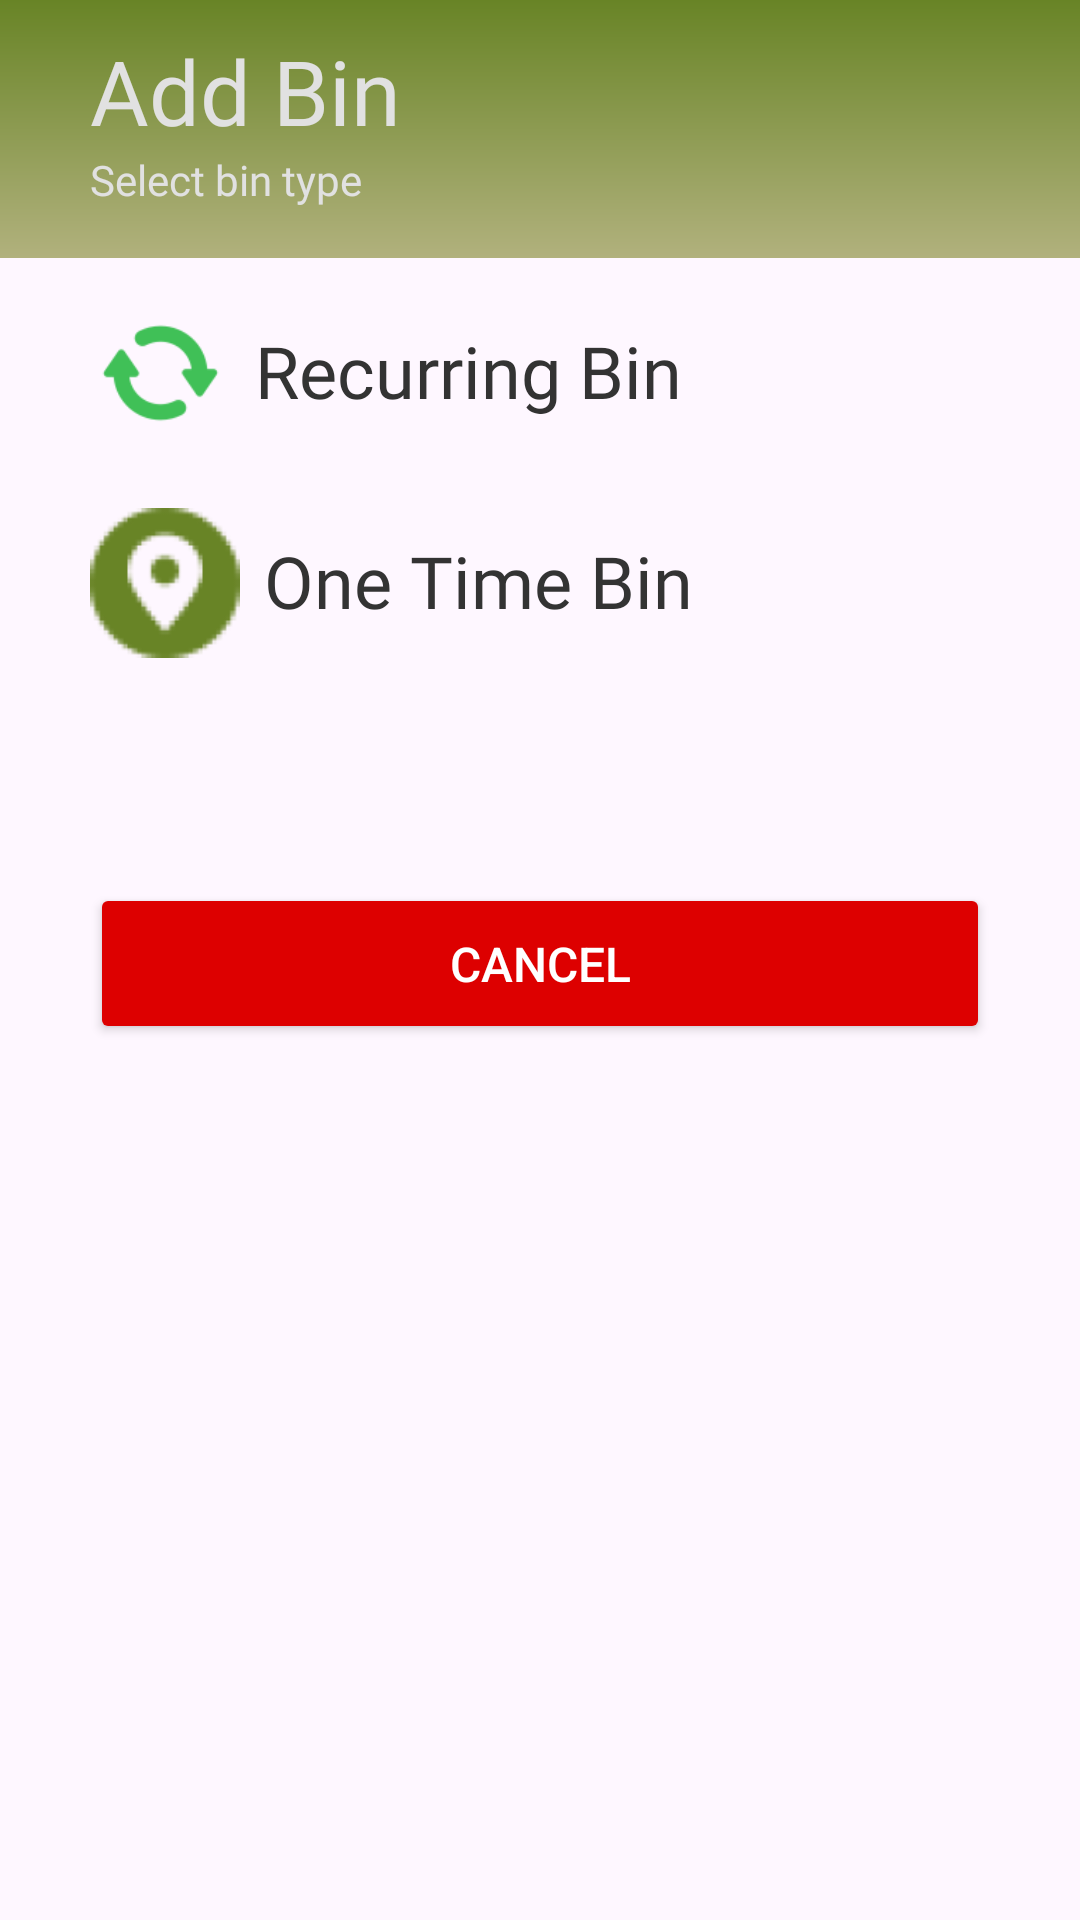

Here is an Android app screen rendered from its layout file. Give the layout XML and the strings, colors and styles it references.
<!-- AndroidManifest.xml: application theme Theme.Wazte -->
<!-- res/layout/activity_reportselect.xml -->
<?xml version="1.0" encoding="utf-8"?>
<androidx.constraintlayout.widget.ConstraintLayout xmlns:android="http://schemas.android.com/apk/res/android"
    xmlns:app="http://schemas.android.com/apk/res-auto"
    xmlns:tools="http://schemas.android.com/tools"
    android:id="@+id/main"
    android:layout_width="match_parent"
    android:layout_height="match_parent"
    android:clipChildren="false"
    android:clipToPadding="false">

    <LinearLayout
        android:id="@+id/add_bin_banner"
        android:layout_width="413dp"
        android:layout_height="86dp"
        android:background="@drawable/banner_gradient"
        android:orientation="horizontal"
        app:layout_constraintEnd_toEndOf="parent"
        app:layout_constraintStart_toStartOf="parent"
        app:layout_constraintTop_toTopOf="parent" />

    <LinearLayout
        android:layout_width="match_parent"
        android:layout_height="wrap_content"
        android:divider="@drawable/divider"
        android:gravity="center_horizontal"
        android:orientation="vertical"
        android:paddingHorizontal="30dp"
        android:paddingVertical="10dp"
        android:showDividers="middle"
        tools:ignore="MissingConstraints">

        <LinearLayout
            android:layout_width="wrap_content"
            android:layout_height="wrap_content"
            android:layout_gravity="left"
            android:orientation="vertical">

            <TextView
                android:layout_width="wrap_content"
                android:layout_height="wrap_content"
                android:fontFamily="@font/wix_semibold"
                android:text="Add Bin"
                android:textColor="#E1E1E1"
                android:textSize="30sp" />

            <TextView
                android:layout_width="wrap_content"
                android:layout_height="wrap_content"
                android:layout_gravity="left"
                android:fontFamily="@font/wixmadefortext_regular"
                android:text="Select bin type"
                android:textColor="#E1E1E1"
                android:textSize="14sp" />
        </LinearLayout>


        <LinearLayout
            android:id="@+id/recurring_bin_selector"
            android:layout_width="match_parent"
            android:layout_height="wrap_content"
            android:divider="@drawable/divider_small"
            android:orientation="vertical"
            android:showDividers="middle">

            <LinearLayout
                android:layout_width="match_parent"
                android:layout_height="wrap_content"
                android:orientation="horizontal"
                >

                <ImageView
                    android:layout_width="47dp"
                    android:layout_height="50dp"
                    android:layout_gravity="left"
                    android:src="@drawable/spin" />
                <TextView
                    android:layout_width="0dp"
                    android:layout_height="wrap_content"
                    android:layout_weight="1"
                    android:padding="8dp"
                    android:fontFamily="@font/wix_semibold"
                    android:text="Recurring Bin"
                    android:textColor="#333333"
                    android:textSize="24sp"
                    android:layout_gravity="left"/>
            </LinearLayout>

            <LinearLayout
                android:id="@+id/onetime_bin_selector"
                android:layout_width="match_parent"
                android:layout_height="wrap_content"
                android:orientation="horizontal">
                <ImageView
                    android:layout_width="50dp"
                    android:layout_height="50dp"
                    android:src="@drawable/gps" />
                <TextView
                    android:layout_width="0dp"
                    android:layout_height="wrap_content"
                    android:layout_weight="1"
                    android:padding="8dp"
                    android:fontFamily="@font/wix_semibold"
                    android:text="One Time Bin"
                    android:textColor="#333333"
                    android:textSize="24sp" />
            </LinearLayout>

        </LinearLayout>

        <Button
            android:id="@+id/btnCancel"
            android:layout_width="match_parent"
            android:layout_height="wrap_content"
            android:layout_marginTop="45dp"
            android:backgroundTint="#dd0000"
            android:padding="16dp"
            android:text="Cancel"
            android:textColor="#FFFFFF"
            android:textSize="16sp" />

    </LinearLayout>

</androidx.constraintlayout.widget.ConstraintLayout>
<!-- resources referenced by this layout -->
<resources>
  <!-- drawable banner_gradient (drawable) -->
  <?xml version="1.0" encoding="utf-8"?>
  <shape xmlns:android="http://schemas.android.com/apk/res/android">
      <gradient
          android:angle="270"
          android:endColor="@color/highlight_green"
          android:startColor="@color/color_main"
          android:type="linear"
          />
  
      <corners android:radius="0dp"/>
  </shape>
  <!-- drawable divider (drawable) -->
  <?xml version="1.0" encoding="utf-8"?>
  <shape xmlns:android="http://schemas.android.com/apk/res/android">
      <size
          android:height="30dp"
          android:width="0dp"
          />
  </shape>
  <!-- drawable divider_small (drawable) -->
  <?xml version="1.0" encoding="utf-8"?>
  <shape xmlns:android="http://schemas.android.com/apk/res/android">
      <size
          android:height="20dp"
          android:width="0dp"
          />
  </shape>
  <!-- drawable gps: png bitmap (drawable, 4397 bytes) -->
  <!-- drawable spin: png bitmap (drawable, 1840 bytes) -->
  <style name="Theme.Wazte" parent="Base.Theme.Wazte" />
  <color name="highlight_green">#FFB1B17D</color>
  <color name="color_main">#FF688426</color>
  <style name="Base.Theme.Wazte" parent="Theme.Material3.DayNight.NoActionBar">
          
          
      </style>
</resources>
